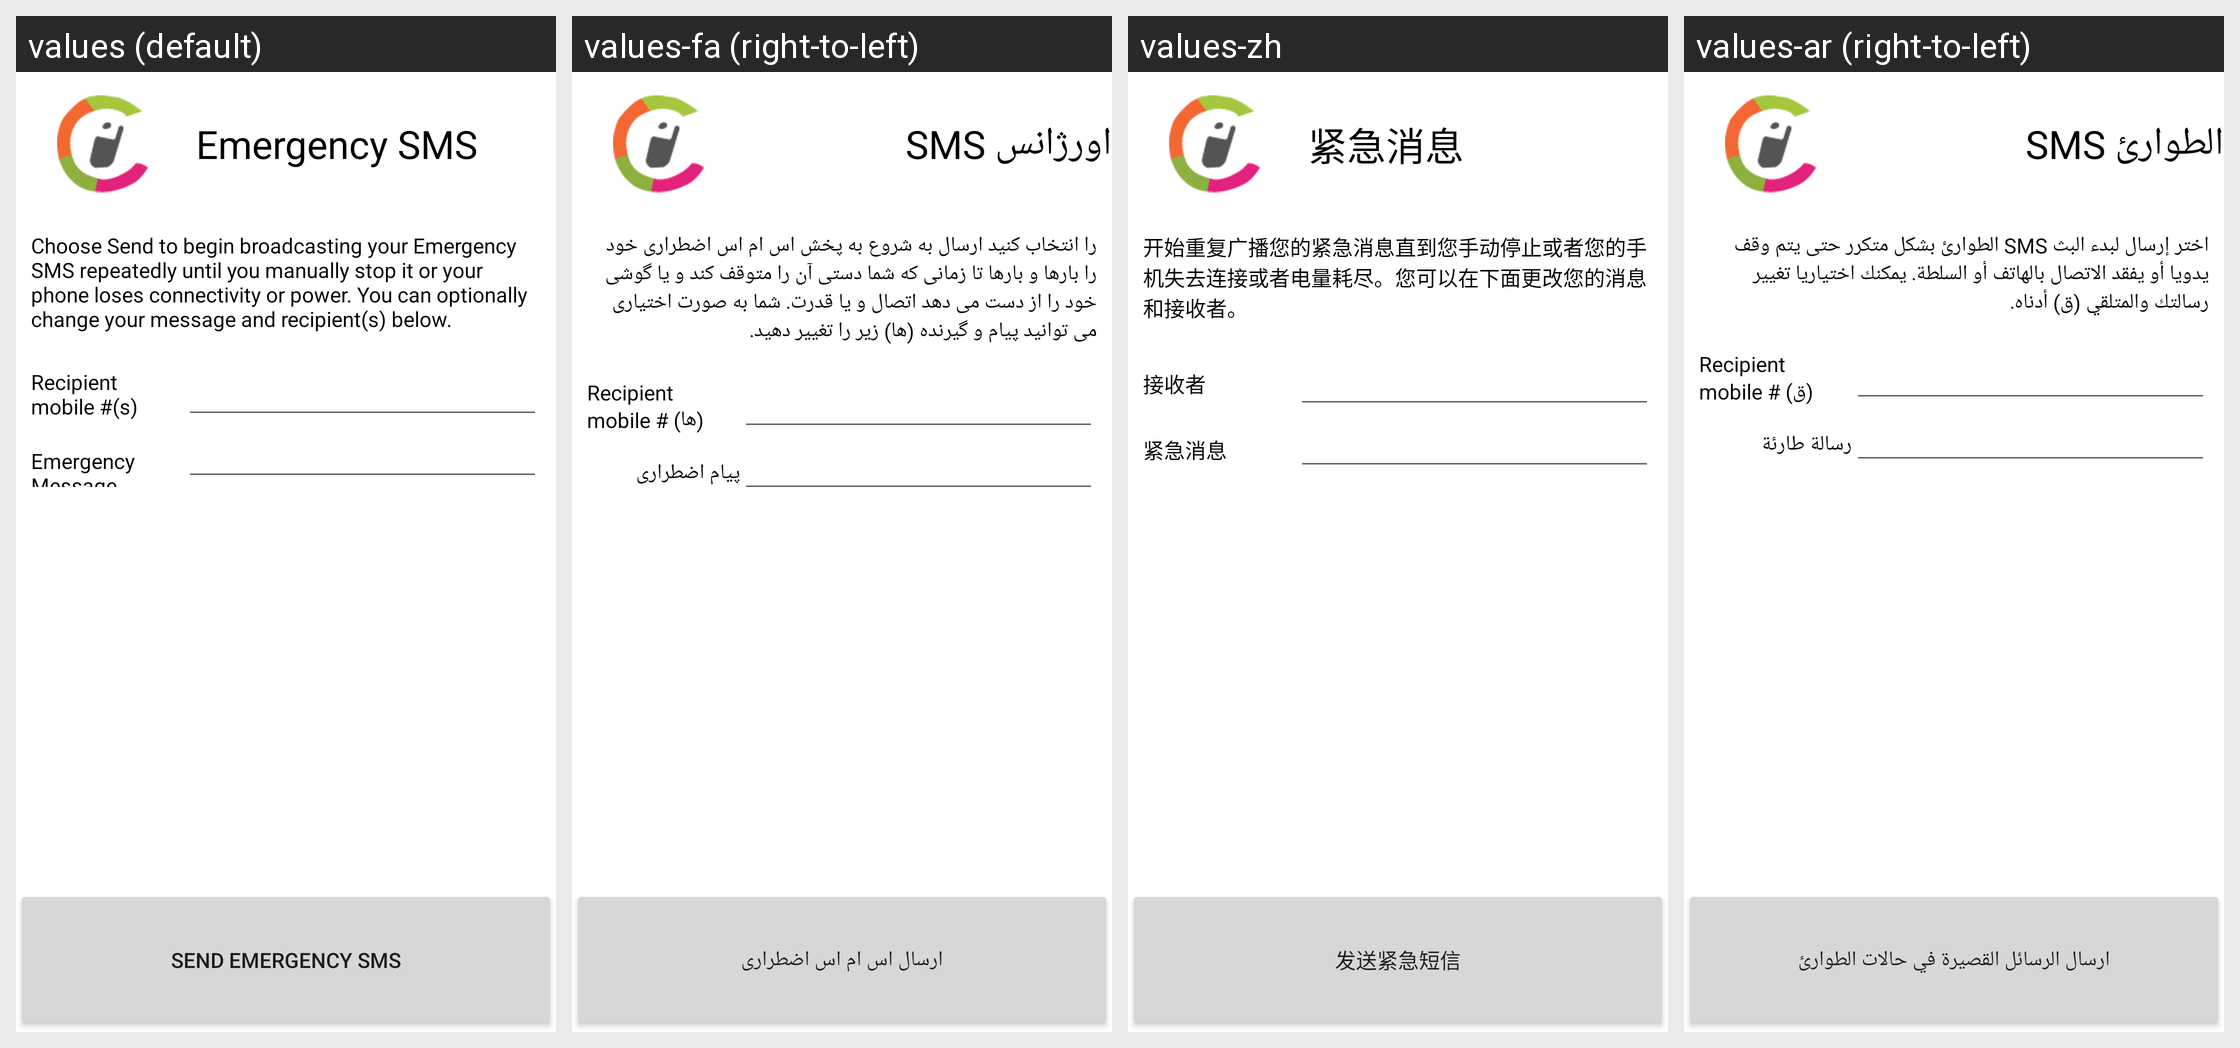

For this localized Android screen grid, give each drawn string resource with its value in every locale shown.
Android screen res/layout/shout.xml rendered under 4 locales, left to right: values (default), values-fa (right-to-left), values-zh, values-ar (right-to-left). Device: Nexus 5 (rendered at 1080×1920; each locale shown at half size, 540×960, under a caption strip naming it); theme Theme.MaterialComponents.DayNight.NoActionBar.
Other locales in the repository, not shown: values-zh-rCN.
Strings drawn on this screen, with the default value and each locale's value (text and hints the layout hard-codes, and strings that could not be matched under every locale, appear in the picture but are not listed):

KEY_EMERGENCY_SMS_TITLE
  values: Emergency SMS
  values-fa: اورژانس SMS
  values-zh: 紧急消息
  values-ar: الطوارئ SMS

KEY_EMERGENCY_SMS_INTRO
  values: Choose Send to begin broadcasting your Emergency SMS repeatedly until you manually stop it or your phone loses connectivity or power. You can optionally change your message and recipient(s) below.
  values-fa: را انتخاب کنید ارسال به شروع به پخش اس ام اس اضطراری خود را بارها و بارها تا زمانی که شما دستی آن را متوقف کند و یا گوشی خود را از دست می دهد اتصال و یا قدرت. شما به صورت اختیاری می توانید پیام و گیرنده (ها) زیر را تغییر دهید.
  values-zh: 开始重复广播您的紧急消息直到您手动停止或者您的手机失去连接或者电量耗尽。您可以在下面更改您的消息和接收者。
  values-ar: اختر إرسال لبدء البث SMS الطوارئ بشكل متكرر حتى يتم وقف يدويا أو يفقد الاتصال بالهاتف أو السلطة. يمكنك اختياريا تغيير رسالتك والمتلقي (ق) أدناه.

KEY_EMERGENCY_SMS_RECIPIENT_MOBILE
  values: Recipient
      mobile #(s)
  values-fa: Recipient
      mobile # (ها)
  values-zh: 接收者
  values-ar: Recipient
      mobile # (ق)

KEY_EMERGENCY_SMS_EMERGENCY_MSG
  values: Emergency Message
  values-fa: پیام اضطراری
  values-zh: 紧急消息
  values-ar: رسالة طارئة

KEY_EMERGENCY_SMS_SEND_BUTTON
  values: Send Emergency SMS
  values-fa: ارسال اس ام اس اضطراری
  values-zh: 发送紧急短信
  values-ar: ارسال الرسائل القصيرة في حالات الطوارئ
